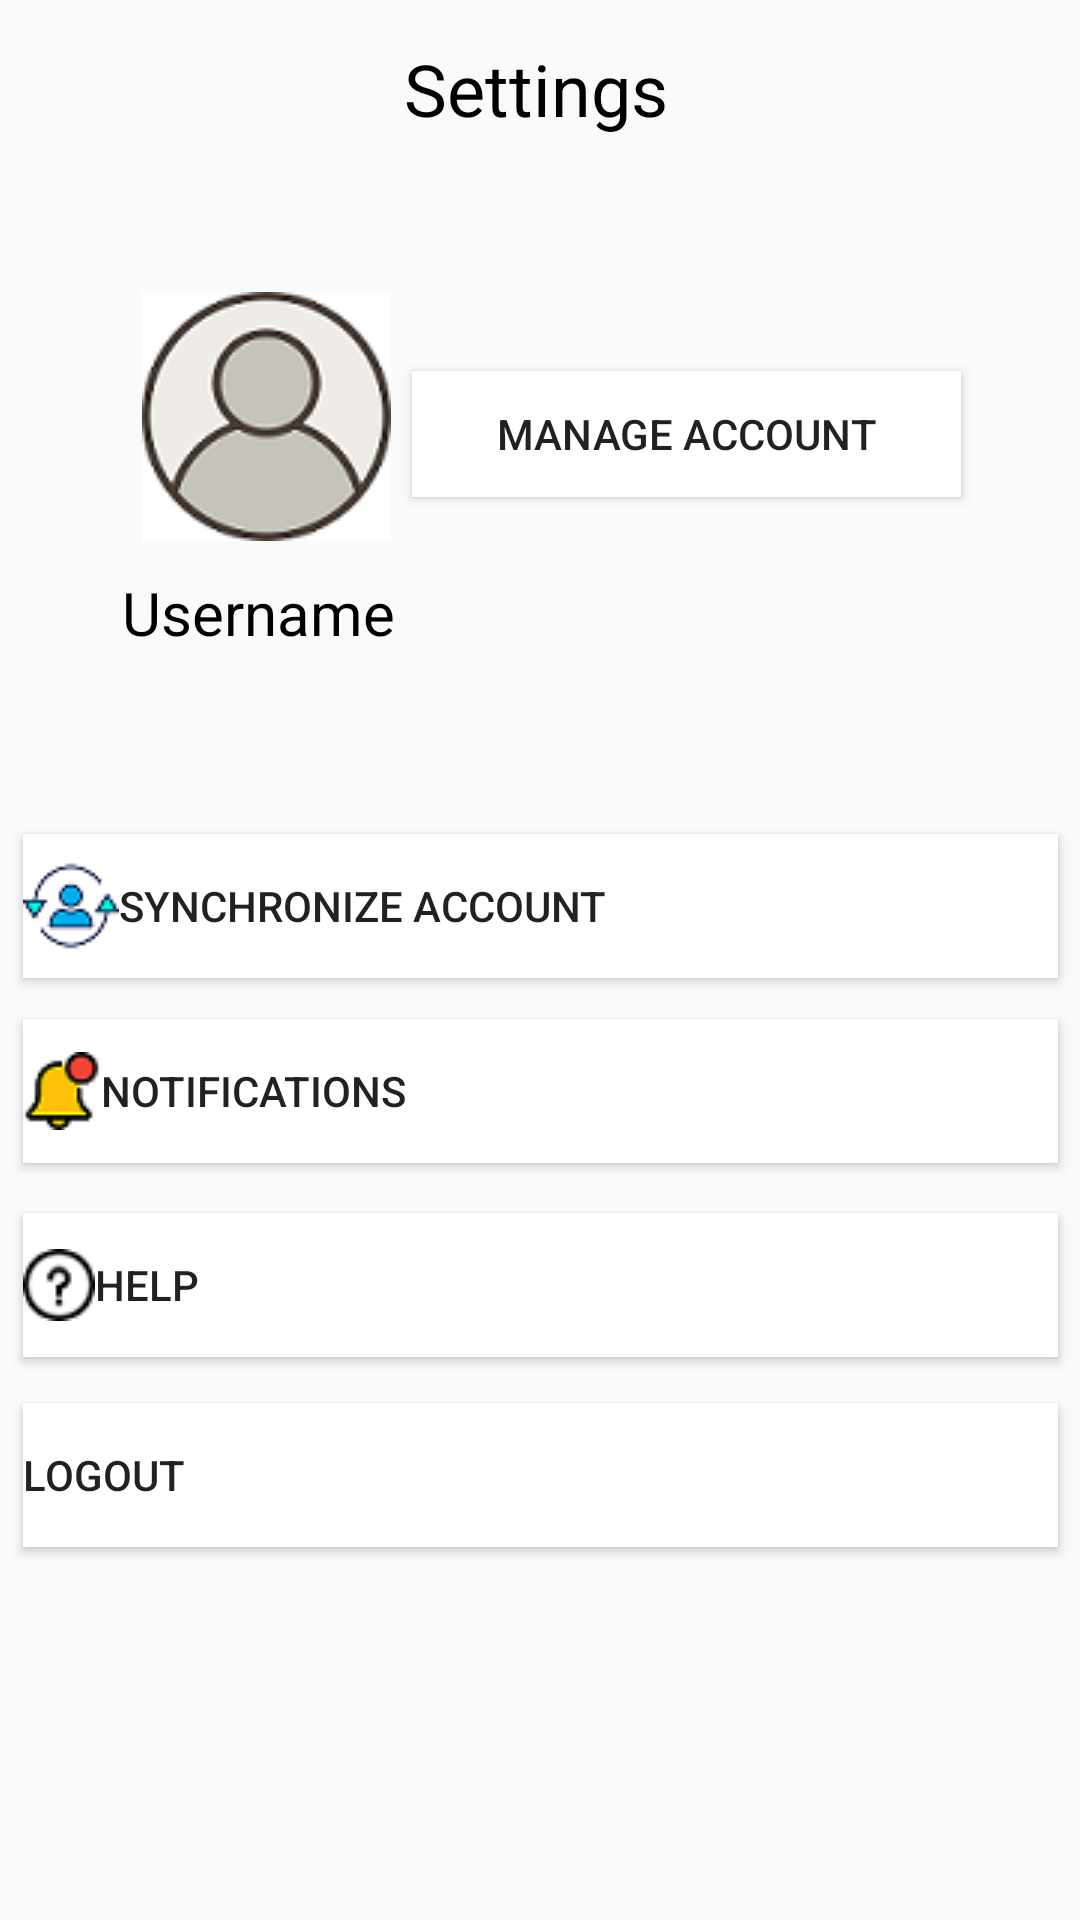

Write the Android layout XML for this screen, with the resource values it uses.
<!-- AndroidManifest.xml: application theme AppTheme -->
<!-- res/layout/fragment_settings.xml -->
<?xml version="1.0" encoding="utf-8"?>
<androidx.constraintlayout.widget.ConstraintLayout xmlns:android="http://schemas.android.com/apk/res/android"
    xmlns:app="http://schemas.android.com/apk/res-auto"
    xmlns:tools="http://schemas.android.com/tools"
    android:layout_width="match_parent"
    android:layout_height="match_parent"
    tools:context=".SettingsFragment" >

    <ImageView
        android:id="@+id/imageView3"
        android:layout_width="wrap_content"
        android:layout_height="wrap_content"
        android:layout_marginStart="44dp"
        android:src="@drawable/user"
        app:layout_constraintBottom_toBottomOf="parent"
        app:layout_constraintEnd_toStartOf="@+id/buttonManage"
        app:layout_constraintHorizontal_bias="0.313"
        app:layout_constraintStart_toStartOf="parent"
        app:layout_constraintTop_toTopOf="parent"
        app:layout_constraintVertical_bias="0.175" />

    <TextView
        android:id="@+id/textViewSettings"
        android:layout_width="wrap_content"
        android:layout_height="wrap_content"
        android:text="@string/Settings"
        android:textAlignment="center"
        android:textColor="@color/black"
        android:textSize="24sp"
        app:layout_constraintBottom_toBottomOf="parent"
        app:layout_constraintEnd_toEndOf="parent"
        app:layout_constraintHorizontal_bias="0.495"
        app:layout_constraintStart_toStartOf="parent"
        app:layout_constraintTop_toTopOf="parent"
        app:layout_constraintVertical_bias="0.022" />

    <Button
        android:id="@+id/buttonManage"
        android:layout_width="183dp"
        android:layout_height="42dp"
        android:background="@color/white"
        android:text="@string/manage"
        android:onClick="onClick"
        app:layout_constraintBottom_toBottomOf="parent"
        app:layout_constraintEnd_toEndOf="parent"
        app:layout_constraintHorizontal_bias="0.776"
        app:layout_constraintStart_toStartOf="parent"
        app:layout_constraintTop_toTopOf="parent"
        app:layout_constraintVertical_bias="0.207"
        tools:ignore="OnClick" />

    <Button
        android:id="@+id/buttonSynchronize"
        android:layout_width="345dp"
        android:layout_height="wrap_content"
        android:layout_marginTop="60dp"
        android:background="@color/white"
        android:drawableStart="@drawable/syncro"
        android:text="@string/Synchronize"
        android:textAlignment="textStart"
        app:layout_constraintBottom_toBottomOf="parent"
        app:layout_constraintEnd_toEndOf="parent"
        app:layout_constraintStart_toStartOf="parent"
        app:layout_constraintTop_toTopOf="parent"
        app:layout_constraintVertical_bias="0.41"
        tools:ignore="RtlCompat" />

    <Button
        android:id="@+id/buttonNotify"
        android:layout_width="345dp"
        android:layout_height="wrap_content"
        android:layout_marginTop="60dp"
        android:background="@color/white"
        android:drawableStart="@drawable/notificacion"
        android:text="@string/notifications"
        android:textAlignment="textStart"
        app:layout_constraintBottom_toBottomOf="parent"
        app:layout_constraintEnd_toEndOf="parent"
        app:layout_constraintStart_toStartOf="parent"
        app:layout_constraintTop_toTopOf="parent"
        app:layout_constraintVertical_bias="0.526"
        tools:ignore="RtlCompat" />

    <Button
        android:id="@+id/buttonHelp"
        android:layout_width="345dp"
        android:layout_height="wrap_content"
        android:background="@color/white"
        android:drawableStart="@drawable/pregunta"
        android:text="@string/Help"
        android:textAlignment="textStart"
        app:layout_constraintBottom_toBottomOf="parent"
        app:layout_constraintEnd_toEndOf="parent"
        app:layout_constraintStart_toStartOf="parent"
        app:layout_constraintTop_toTopOf="parent"
        app:layout_constraintVertical_bias="0.683"
        tools:ignore="RtlCompat" />

    <Button
        android:id="@+id/buttonLogout"
        android:layout_width="345dp"
        android:layout_height="wrap_content"
        android:background="@color/white"
        android:drawableStart="@drawable/ic__logout"
        android:text="@string/Logout"
        android:textAlignment="textStart"
        app:layout_constraintBottom_toBottomOf="parent"
        app:layout_constraintEnd_toEndOf="parent"
        app:layout_constraintStart_toStartOf="parent"
        app:layout_constraintTop_toTopOf="parent"
        app:layout_constraintVertical_bias="0.79"
        tools:ignore="RtlCompat" />

    <TextView
        android:id="@+id/usuarioNombre"
        android:layout_width="115dp"
        android:layout_height="32dp"
        android:text="@string/UserName"
        android:textSize="20sp"
        android:textColor="@color/black"
        app:layout_constraintBottom_toBottomOf="parent"
        app:layout_constraintEnd_toEndOf="parent"
        app:layout_constraintHorizontal_bias="0.166"
        app:layout_constraintStart_toStartOf="parent"
        app:layout_constraintTop_toBottomOf="@+id/textViewSettings"
        app:layout_constraintVertical_bias="0.258" />


</androidx.constraintlayout.widget.ConstraintLayout>
<!-- resources referenced by this layout -->
<resources>
  <color name="black">#000000</color>
  <color name="white">#FFFFFF</color>
  <!-- drawable notificacion: png bitmap (drawable, 1289 bytes) -->
  <!-- drawable pregunta: png bitmap (drawable, 747 bytes) -->
  <!-- drawable syncro: png bitmap (drawable, 1417 bytes) -->
  <!-- drawable user: png bitmap (drawable, 7783 bytes) -->
  <string name="Help">Help</string>
  <string name="Logout">Logout</string>
  <string name="Settings">Settings</string>
  <string name="Synchronize">Synchronize account</string>
  <string name="UserName">Username</string>
  <string name="manage">Manage account</string>
  <string name="notifications">Notifications</string>
  <style name="AppTheme" parent="Theme.AppCompat.Light.DarkActionBar">
          
          <item name="colorPrimary">@color/white</item>
          <item name="colorPrimaryDark">@color/colorAccent</item>
          <item name="colorAccent">@color/colorAccent</item>
          <item name="titleTextColor">@color/black</item>
          <item name="navigationIcon">@drawable/arrow_back</item>
          <item name="drawerArrowStyle">@drawable/arrow_back </item>
      </style>
  <color name="colorAccent">#1FA4A4</color>
  <!-- drawable arrow_back (drawable) -->
  <vector android:height="24dp" android:tint="#1FA4A4"
      android:viewportHeight="24" android:viewportWidth="24"
      android:width="24dp" xmlns:android="http://schemas.android.com/apk/res/android">
      <path android:fillColor="@android:color/white" android:pathData="M20,11H7.83l5.59,-5.59L12,4l-8,8 8,8 1.41,-1.41L7.83,13H20v-2z"/>
  </vector>
</resources>
